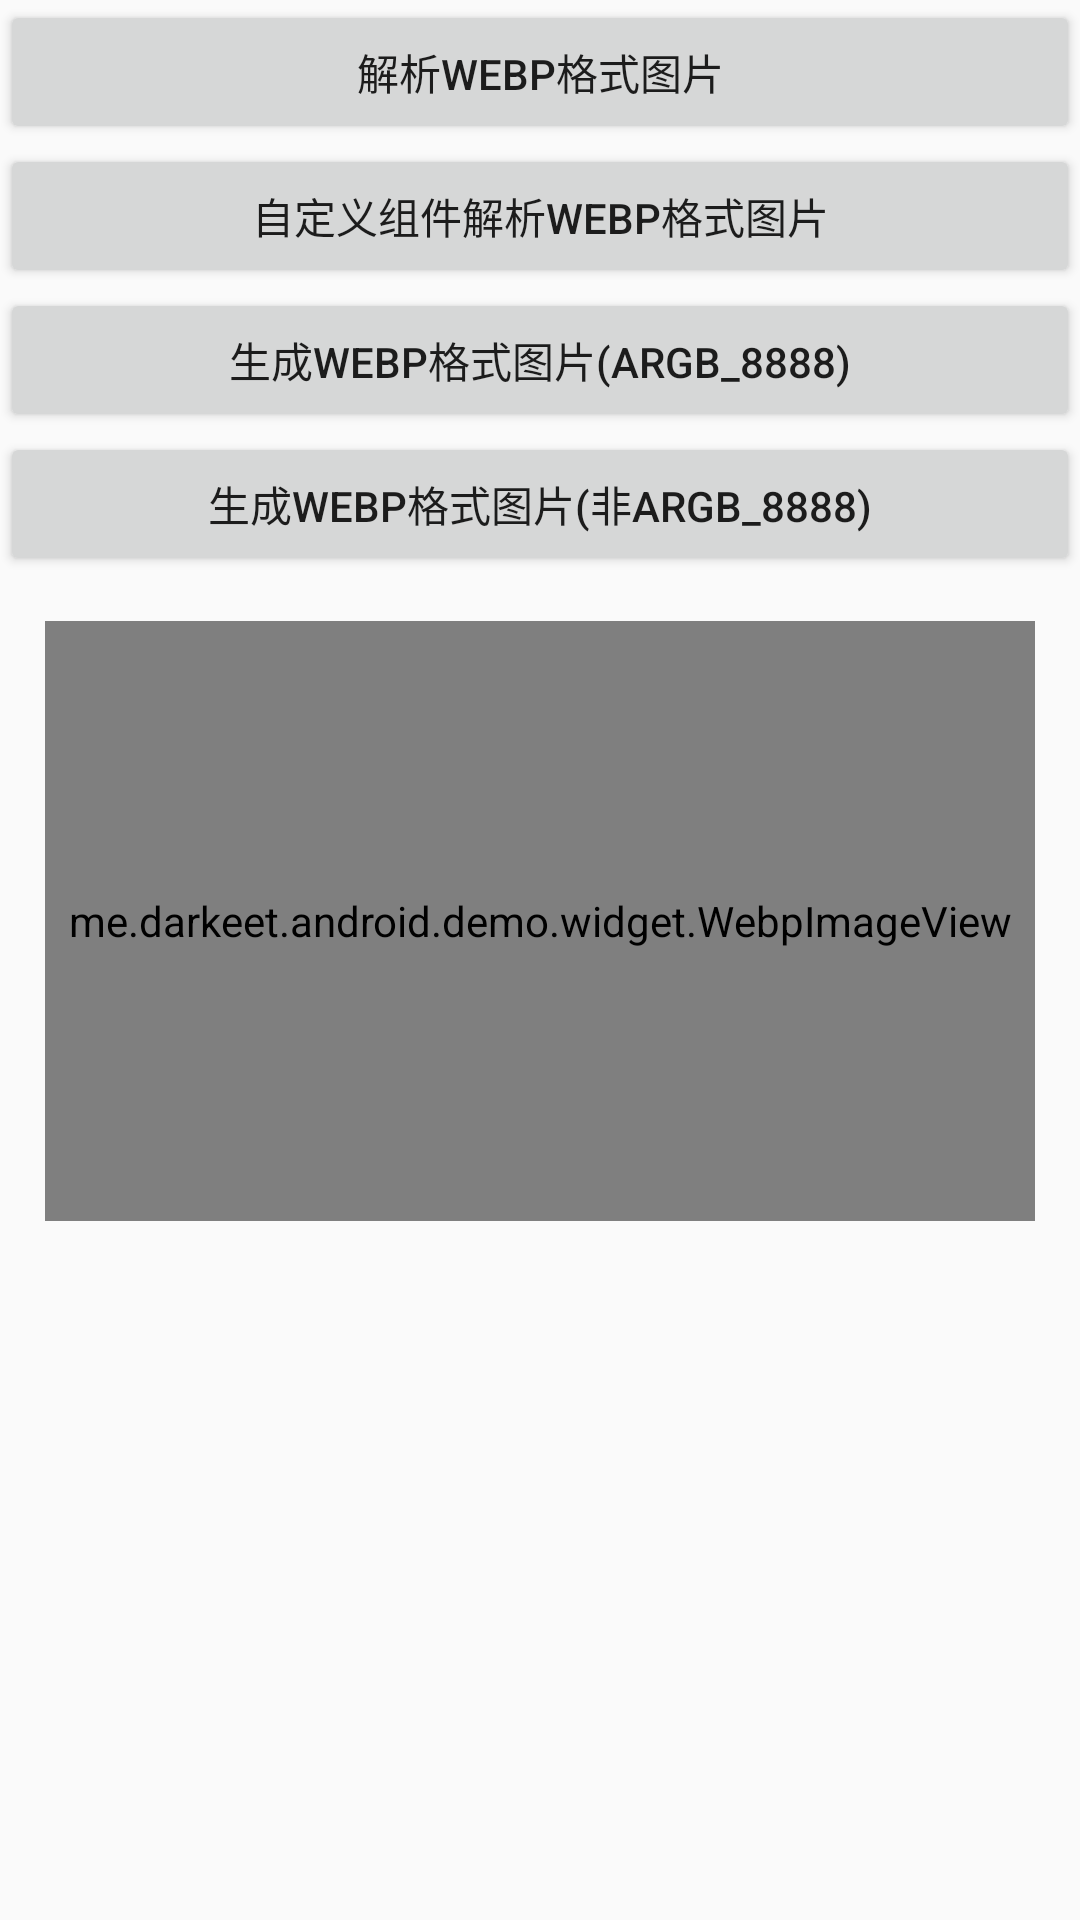

Layout XML and referenced resources for this Android screen:
<!-- AndroidManifest.xml: application theme Theme.ApiDemo -->
<!-- res/layout/demo_fragment_webp.xml -->
<?xml version="1.0" encoding="utf-8"?>
<LinearLayout xmlns:android="http://schemas.android.com/apk/res/android"
    xmlns:app="http://schemas.android.com/apk/res-auto"
    android:layout_width="match_parent"
    android:layout_height="match_parent"
    android:orientation="vertical">

    <Button
        android:id="@+id/id_button_decode"
        android:layout_width="match_parent"
        android:layout_height="wrap_content"
        android:text="解析webp格式图片" />

    <Button
        android:id="@+id/id_button_widget"
        android:layout_width="match_parent"
        android:layout_height="wrap_content"
        android:text="自定义组件解析webp格式图片" />

    <Button
        android:id="@+id/id_button_encode"
        android:layout_width="match_parent"
        android:layout_height="wrap_content"
        android:text="生成webp格式图片(ARGB_8888)" />

    <Button
        android:id="@+id/id_button_argb565"
        android:layout_width="match_parent"
        android:layout_height="wrap_content"
        android:text="生成webp格式图片(非ARGB_8888)" />

    <me.darkeet.android.demo.widget.WebpImageView
        android:id="@+id/id_imageView"
        android:layout_width="match_parent"
        android:layout_height="200dp"
        android:layout_margin="15dp"
        android:scaleType="centerCrop"
        app:webp="@raw/image2" />
</LinearLayout>
<!-- resources referenced by this layout -->
<resources>
  <style name="Theme.ApiDemo" parent="Base.Theme.ApiDemo" />
  <style name="Base.Theme.ApiDemo" parent="Theme.AppCompat.Light.NoActionBar">
          <item name="colorPrimary">#3f51b5</item>
          <item name="colorPrimaryDark">#303f9f</item>
          <item name="colorAccent">#4675FF</item>
      </style>
</resources>
